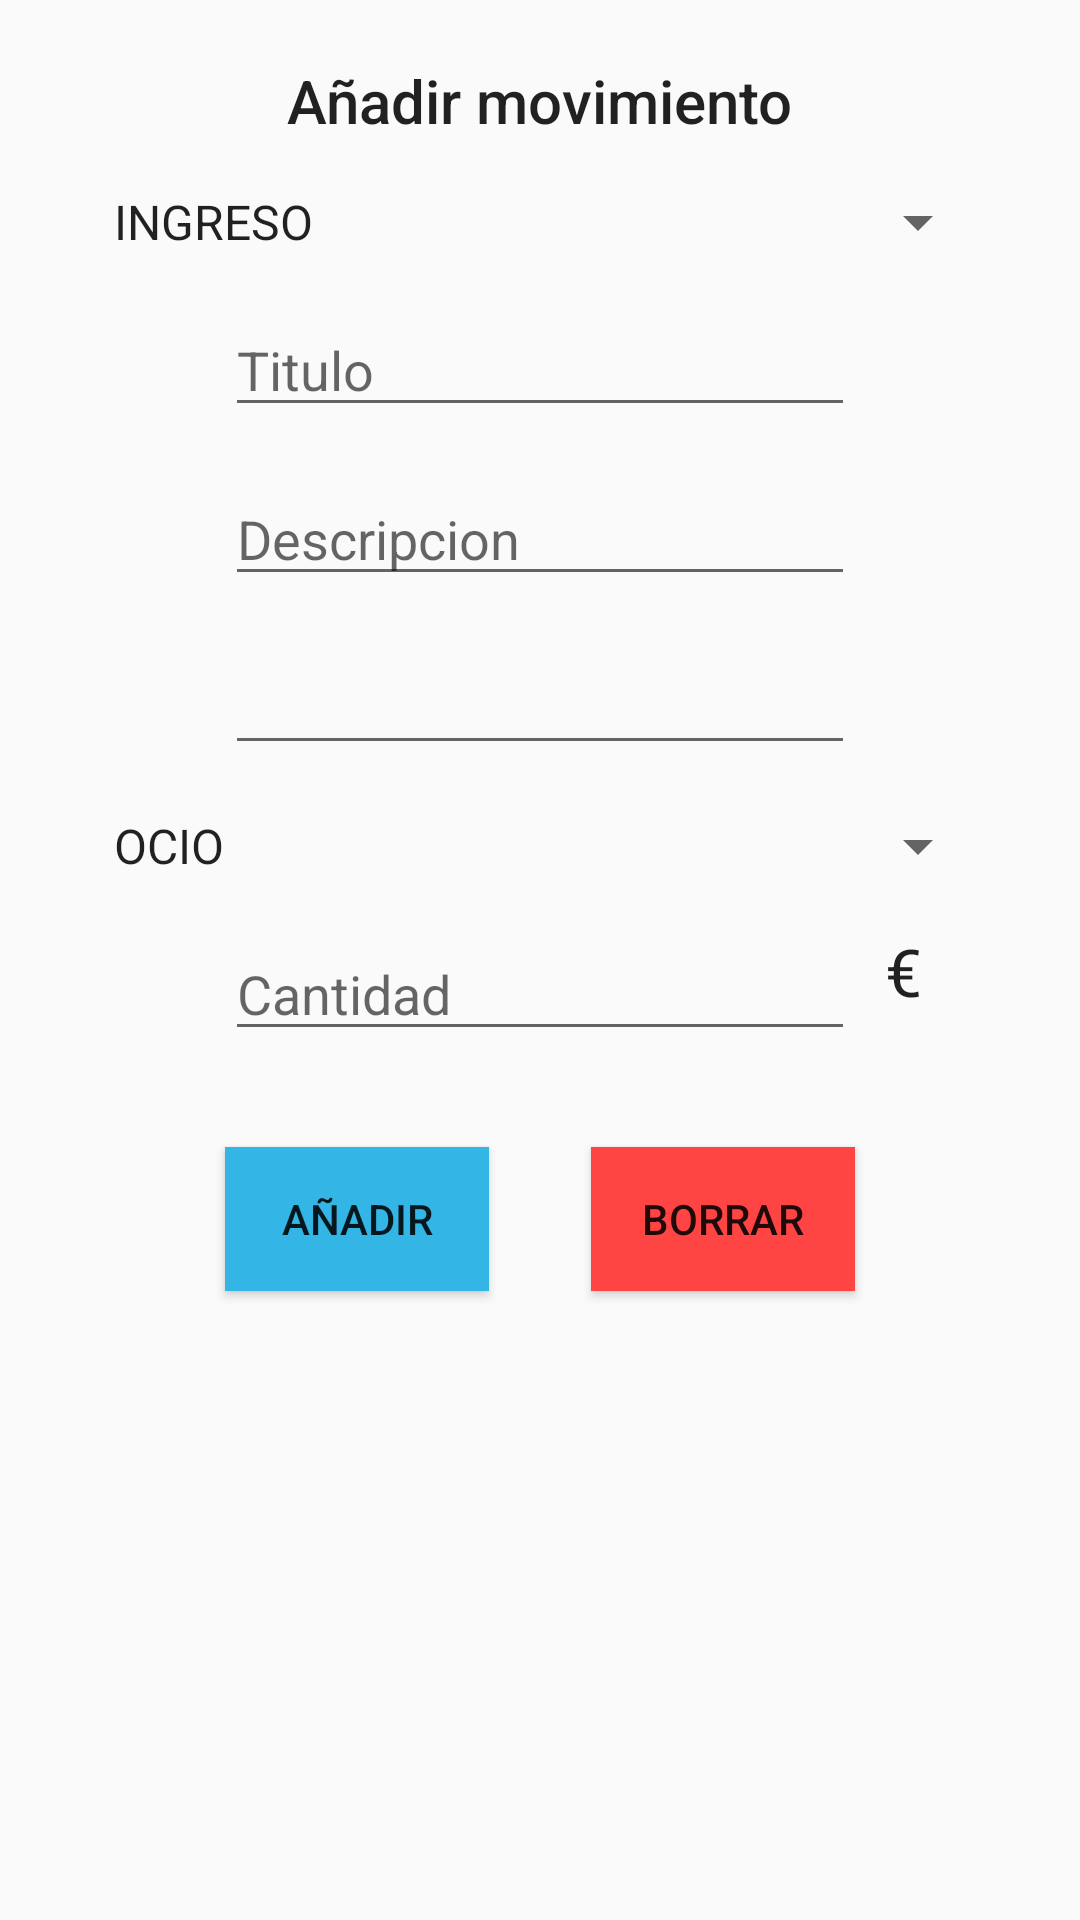

This screen was rendered from an Android layout file. Write that file and the resources it references.
<!-- AndroidManifest.xml: application theme AppTheme -->
<!-- res/layout/fragment_new_movement.xml -->
<FrameLayout xmlns:android="http://schemas.android.com/apk/res/android"
    xmlns:tools="http://schemas.android.com/tools"
    android:layout_width="match_parent"
    android:layout_height="match_parent"
    tools:context="com.uva.asm2.cluster02.vista.NewMovement">

    <ScrollView
        android:layout_width="match_parent"
        android:layout_height="match_parent"
        android:fillViewport="true" >

    <RelativeLayout
        android:layout_width="match_parent"
        android:layout_height="wrap_content">


        <TextView
            android:text="@string/a_adir_movimiento"
            android:layout_centerHorizontal="true"
            android:layout_width="wrap_content"
            android:layout_height="wrap_content"
            android:id="@+id/add_item_cabecera"
            android:textAppearance="@style/TextAppearance.AppCompat.Title"
            android:layout_marginTop="20dp"
            android:layout_alignParentTop="true" />

        <Spinner
            android:layout_width="match_parent"
            android:layout_centerHorizontal="true"
            android:layout_height="wrap_content"
            android:layout_marginTop="15dp"
            android:id="@+id/spinner_tipo"
            android:entries="@array/tipo_item"
            android:layout_marginLeft="30dp"
            android:layout_marginRight="30dp"
            android:layout_below="@+id/add_item_cabecera" />

        <EditText
            android:layout_width="wrap_content"
            android:layout_height="wrap_content"
            android:inputType="text"
            android:hint="@string/titulo"
            android:ems="10"
            android:id="@+id/add_item_titulo"
            android:layout_below="@+id/spinner_tipo"
            android:layout_marginTop="15dp"
            android:layout_centerHorizontal="true" />

        <EditText
            android:layout_width="wrap_content"
            android:layout_centerHorizontal="true"
            android:layout_height="wrap_content"
            android:inputType="textMultiLine"
            android:hint="@string/descripcion"
            android:ems="10"
            android:id="@+id/add_item_descripcion"
            android:layout_marginTop="15dp"
            android:layout_below="@+id/add_item_titulo"
            android:layout_alignLeft="@+id/add_item_titulo"
            android:layout_alignStart="@+id/add_item_titulo" />

        <EditText
            android:layout_width="wrap_content"
            android:layout_height="wrap_content"
            android:inputType="date"
            android:ems="10"
            android:layout_marginTop="15dp"
            android:id="@+id/selector"
            android:layout_below="@+id/add_item_descripcion"
            android:layout_alignLeft="@+id/add_item_descripcion"
            android:layout_alignStart="@+id/add_item_descripcion"
            android:layout_centerHorizontal="true" />

        <Spinner
            android:layout_width="match_parent"
            android:layout_centerHorizontal="true"
            android:layout_height="wrap_content"
            android:layout_marginTop="15dp"
            android:id="@+id/spinner_categoria"
            android:entries="@array/categoria_item"
            android:layout_marginLeft="30dp"
            android:layout_marginRight="30dp"
            android:layout_below="@+id/selector" />

        <EditText
            android:layout_width="wrap_content"
            android:layout_height="wrap_content"
            android:ems="10"
            android:layout_below="@+id/spinner_categoria"
            android:layout_marginTop="15dp"
            android:id="@+id/add_item_cantidad"
            android:layout_centerHorizontal="true"
            android:hint="@string/cantidad"
            android:inputType="numberDecimal" />

        <TextView
            android:text="@string/euro"
            android:layout_width="wrap_content"
            android:layout_height="wrap_content"
            android:id="@+id/add_item_euro"
            android:layout_alignTop="@+id/add_item_cantidad"
            android:textAppearance="@style/TextAppearance.AppCompat.Large"
            android:layout_centerVertical="true"
            android:layout_marginLeft="10dp"
            android:layout_marginStart="10dp"
            android:layout_toRightOf="@+id/add_item_cantidad"
            android:layout_toEndOf="@+id/add_item_cantidad"
            android:layout_alignBottom="@+id/add_item_cantidad" />

        <Button
            android:text="@string/a_adir"
            android:layout_width="wrap_content"
            android:background="@color/blue"
            android:layout_height="wrap_content"
            android:layout_marginTop="32dp"
            android:id="@+id/add_item_btn_add"
            android:layout_below="@+id/add_item_cantidad"
            android:layout_alignLeft="@+id/add_item_cantidad"
            android:layout_alignStart="@+id/add_item_cantidad" />

        <Button
            android:text="@string/borrar"
            android:background="@color/red"
            android:layout_width="wrap_content"
            android:layout_height="wrap_content"
            android:id="@+id/add_item_btn_clear"
            android:layout_marginTop="32dp"
            android:layout_below="@+id/add_item_cantidad"
            android:layout_alignRight="@+id/add_item_cantidad"
            android:layout_alignEnd="@+id/add_item_cantidad" />




    </RelativeLayout>
    </ScrollView>

</FrameLayout>
<!-- resources referenced by this layout -->
<resources>
  <string-array name="categoria_item">
          <item>OCIO</item>
          <item>REGALO</item>
          <item>ALIMENTACION</item>
          <item>TRABAJO</item>
          <item>VENTA</item>
          <item>PROPINA</item>
          <item>ROPA</item>
      </string-array>
  <string-array name="tipo_item">
          <item>INGRESO</item>
          <item>GASTO</item>
      </string-array>
  <item name="blue" type="color">#FF33B5E5</item>
  <item name="red" type="color">#FFFF4444</item>
  <string name="a_adir">Añadir</string>
  <string name="a_adir_movimiento">Añadir movimiento</string>
  <string name="borrar">Borrar</string>
  <string name="cantidad">Cantidad</string>
  <string name="descripcion">Descripcion</string>
  <string name="euro">€</string>
  <string name="titulo">Titulo</string>
  <style name="AppTheme" parent="Base.Theme.AppCompat.Light.DarkActionBar">
          
          <item name="colorPrimary">@color/colorPrimary</item>
          <item name="colorPrimaryDark">@color/colorPrimaryDark</item>
          <item name="colorAccent">@color/colorAccent</item>
          <item name="colorControlHighlight">@color/colorPrimaryRipple</item>
      </style>
  <color name="colorPrimary">#3F51B5</color>
  <color name="colorPrimaryDark">#1A237E</color>
  <color name="colorAccent">#7986CB</color>
  <color name="colorPrimaryRipple">#423F51B5</color>
</resources>
